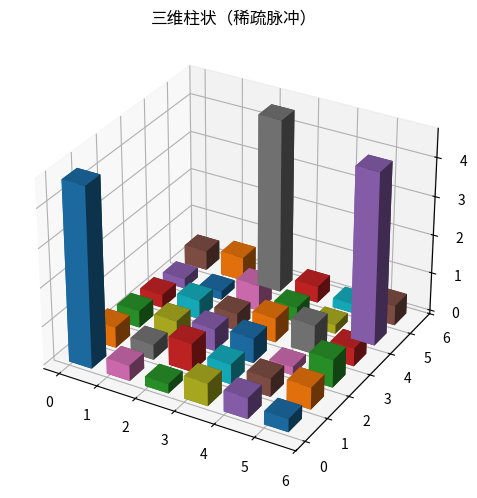

Generate this figure with matplotlib:
"""三维柱状（稀疏脉冲）
数据可视化示例（matplotlib）。3D 柱状矩阵。
运行后在当前目录生成 'viz_bar3d_d11'_preview.png。
"""
import matplotlib
matplotlib.use("Agg")
import matplotlib.pyplot as plt
import numpy as np

rng = np.random.default_rng(17)
fig, ax = plt.subplots(figsize=(8, 5))
ax.remove() if hasattr(ax, 'remove') else None
ax = fig.add_subplot(111, projection='3d')
data = np.abs(np.array(np.where(np.arange(60) % 17 == 0, 9.0, 1.0) + rng.normal(0, 0.25, 60)))
for i in range(6):
    for j in range(6):
        ax.bar3d(i, j, 0, 0.6, 0.6, data[(i * 6 + j) % len(data)] / 2, shade=True)
ax.set_title("三维柱状（稀疏脉冲）")
plt.tight_layout()
plt.savefig("'viz_bar3d_d11'_preview.png", dpi=110)
print("已生成 'viz_bar3d_d11'_preview.png")
